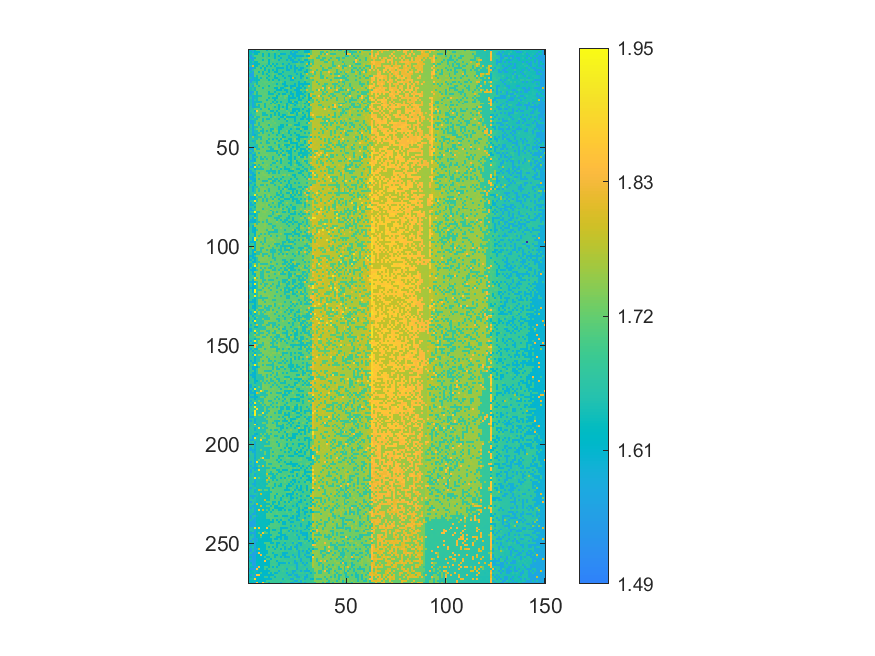

The file beside this chart, header and first rows:
1.62216958827065, 1.55401829775045, 1.64731626923588, 1.62413007825714, 1.69656144840129, 1.69899750279043, 1.6969496642402, 1.69779403368982, 1.69834724126026, 1.61543404346561, 1.6929316303075, 1.69067997844184, 1.61005725409674, 1.70136561940777, 1.68382796888512, 1.60475810789565, 1.68045049108663, 1.67971288099271, 1.67654892190561, 1.67322967648295, 1.67332673044268, 1.67632569779824, 1.59627559181553, 1.67316173871114
1.623, 1.632, 1.561, 1.621, 1.62, 1.62, 1.696, 1.7, 1.697, 1.694, 1.691, 1.704, 1.707, 1.704, 1.682, 1.68, 1.677, 1.677, 1.674, 1.673, 1.674, 1.595, 1.672, 1.596
1.626, 1.635, 1.653, 1.621, 1.623, 1.696, 1.697, 1.619, 1.703, 1.694, 1.614, 1.689, 1.685, 1.61, 1.684, 1.704, 1.605, 1.6, 1.6, 1.676, 1.673, 1.596, 1.595, 1.596
1.629, 1.556, 1.649, 1.703, 1.699, 1.699, 1.703, 1.622, 1.701, 1.692, 1.615, 1.691, 1.687, 1.609, 1.686, 1.607, 1.683, 1.68, 1.678, 1.676, 1.597, 1.673, 1.597, 1.597
1.65, 1.557, 1.564, 1.626, 1.704, 1.7, 1.697, 1.703, 1.707, 1.692, 1.705, 1.694, 1.689, 1.611, 1.69, 1.685, 1.604, 1.68, 1.677, 1.679, 1.599, 1.597, 1.674, 1.599
1.628, 1.636, 1.563, 1.699, 1.7, 1.698, 1.7, 1.621, 1.704, 1.704, 1.617, 1.693, 1.706, 1.689, 1.69, 1.606, 1.682, 1.683, 1.68, 1.602, 1.676, 1.598, 1.599, 1.676
1.555, 1.633, 1.654, 1.625, 1.626, 1.704, 1.704, 1.706, 1.707, 1.707, 1.616, 1.691, 1.689, 1.687, 1.686, 1.682, 1.682, 1.681, 1.68, 1.676, 1.678, 1.674, 1.6, 1.598
1.63, 1.636, 1.566, 1.628, 1.626, 1.627, 1.699, 1.706, 1.698, 1.696, 1.617, 1.709, 1.613, 1.69, 1.609, 1.683, 1.682, 1.604, 1.68, 1.678, 1.6, 1.676, 1.676, 1.677
1.652, 1.653, 1.806, 1.625, 1.627, 1.701, 1.702, 1.626, 1.707, 1.622, 1.697, 1.618, 1.707, 1.609, 1.687, 1.686, 1.71, 1.682, 1.68, 1.603, 1.677, 1.6, 1.675, 1.599
1.557, 1.562, 1.566, 1.629, 1.708, 1.706, 1.62, 1.71, 1.622, 1.697, 1.695, 1.693, 1.695, 1.689, 1.611, 1.611, 1.606, 1.603, 1.681, 1.602, 1.679, 1.601, 1.676, 1.599
1.632, 1.562, 1.654, 1.704, 1.705, 1.707, 1.704, 1.708, 1.622, 1.697, 1.619, 1.694, 1.619, 1.69, 1.612, 1.686, 1.689, 1.682, 1.681, 1.603, 1.602, 1.677, 1.679, 1.6
1.654, 1.636, 1.565, 1.711, 1.71, 1.628, 1.707, 1.626, 1.707, 1.697, 1.62, 1.695, 1.695, 1.614, 1.613, 1.687, 1.689, 1.607, 1.68, 1.679, 1.678, 1.677, 1.677, 1.6
1.635, 1.563, 1.566, 1.705, 1.703, 1.703, 1.703, 1.624, 1.7, 1.622, 1.699, 1.696, 1.713, 1.697, 1.688, 1.612, 1.609, 1.683, 1.68, 1.681, 1.68, 1.68, 1.677, 1.68
1.562, 1.563, 1.569, 1.708, 1.631, 1.711, 1.711, 1.709, 1.703, 1.699, 1.62, 1.695, 1.707, 1.613, 1.712, 1.687, 1.687, 1.608, 1.682, 1.681, 1.604, 1.603, 1.678, 1.678
1.658, 1.64, 1.571, 1.633, 1.629, 1.703, 1.63, 1.703, 1.713, 1.622, 1.696, 1.698, 1.694, 1.617, 1.614, 1.684, 1.687, 1.686, 1.606, 1.682, 1.681, 1.604, 1.79, 1.602
1.639, 1.563, 1.573, 1.631, 1.63, 1.629, 1.714, 1.704, 1.702, 1.7, 1.622, 1.698, 1.618, 1.695, 1.693, 1.615, 1.687, 1.689, 1.683, 1.68, 1.679, 1.603, 1.602, 1.68
1.663, 1.564, 1.658, 1.655, 1.632, 1.706, 1.705, 1.707, 1.713, 1.711, 1.702, 1.698, 1.714, 1.692, 1.693, 1.689, 1.714, 1.686, 1.608, 1.683, 1.683, 1.683, 1.679, 1.68
1.562, 1.658, 1.657, 1.709, 1.633, 1.709, 1.707, 1.703, 1.71, 1.703, 1.717, 1.7, 1.694, 1.694, 1.616, 1.69, 1.69, 1.61, 1.609, 1.685, 1.683, 1.683, 1.681, 1.604
1.563, 1.661, 1.573, 1.711, 1.711, 1.632, 1.706, 1.709, 1.701, 1.714, 1.623, 1.7, 1.697, 1.715, 1.694, 1.693, 1.691, 1.687, 1.61, 1.609, 1.684, 1.605, 1.605, 1.605
1.662, 1.641, 1.659, 1.636, 1.71, 1.711, 1.712, 1.63, 1.713, 1.716, 1.701, 1.699, 1.698, 1.617, 1.614, 1.718, 1.614, 1.612, 1.683, 1.718, 1.718, 1.606, 1.682, 1.718
1.638, 1.642, 1.66, 1.636, 1.709, 1.709, 1.707, 1.707, 1.712, 1.703, 1.704, 1.702, 1.698, 1.694, 1.616, 1.614, 1.615, 1.685, 1.609, 1.606, 1.686, 1.686, 1.681, 1.603
1.637, 1.57, 1.57, 1.71, 1.634, 1.713, 1.707, 1.706, 1.708, 1.71, 1.626, 1.7, 1.698, 1.619, 1.694, 1.695, 1.69, 1.691, 1.687, 1.608, 1.681, 1.605, 1.684, 1.683
1.64, 1.569, 1.661, 1.712, 1.635, 1.713, 1.714, 1.706, 1.716, 1.706, 1.626, 1.625, 1.624, 1.697, 1.694, 1.617, 1.689, 1.612, 1.612, 1.69, 1.686, 1.608, 1.607, 1.684
1.564, 1.646, 1.575, 1.636, 1.635, 1.635, 1.634, 1.718, 1.709, 1.707, 1.703, 1.7, 1.699, 1.719, 1.618, 1.691, 1.72, 1.689, 1.72, 1.723, 1.609, 1.683, 1.608, 1.687
1.661, 1.662, 1.575, 1.64, 1.638, 1.711, 1.711, 1.711, 1.707, 1.715, 1.627, 1.703, 1.625, 1.621, 1.621, 1.72, 1.694, 1.692, 1.722, 1.689, 1.61, 1.608, 1.606, 1.609
1.566, 1.645, 1.579, 1.663, 1.636, 1.709, 1.71, 1.709, 1.715, 1.629, 1.704, 1.703, 1.702, 1.621, 1.694, 1.694, 1.693, 1.694, 1.689, 1.687, 1.611, 1.682, 1.683, 1.684
1.566, 1.646, 1.576, 1.638, 1.636, 1.633, 1.633, 1.709, 1.716, 1.707, 1.72, 1.707, 1.626, 1.698, 1.622, 1.697, 1.615, 1.689, 1.692, 1.687, 1.61, 1.61, 1.723, 1.608
1.641, 1.649, 1.575, 1.638, 1.715, 1.713, 1.717, 1.71, 1.633, 1.709, 1.718, 1.627, 1.717, 1.625, 1.698, 1.722, 1.694, 1.69, 1.69, 1.612, 1.687, 1.609, 1.609, 1.686
1.57, 1.648, 1.576, 1.639, 1.713, 1.637, 1.719, 1.712, 1.633, 1.716, 1.706, 1.705, 1.721, 1.724, 1.697, 1.62, 1.695, 1.695, 1.724, 1.612, 1.687, 1.725, 1.689, 1.609
1.643, 1.663, 1.579, 1.593, 1.638, 1.638, 1.711, 1.719, 1.633, 1.71, 1.707, 1.722, 1.702, 1.625, 1.7, 1.621, 1.697, 1.616, 1.692, 1.613, 1.723, 1.69, 1.687, 1.687
1.642, 1.664, 1.665, 1.712, 1.716, 1.714, 1.636, 1.72, 1.72, 1.72, 1.63, 1.722, 1.705, 1.702, 1.703, 1.623, 1.723, 1.723, 1.693, 1.613, 1.69, 1.725, 1.611, 1.61
1.569, 1.665, 1.669, 1.595, 1.87, 1.717, 1.713, 1.711, 1.711, 1.717, 1.719, 1.626, 1.626, 1.701, 1.624, 1.699, 1.693, 1.696, 1.693, 1.723, 1.691, 1.69, 1.615, 1.613
1.645, 1.646, 1.673, 1.662, 1.719, 1.719, 1.713, 1.638, 1.635, 1.717, 1.708, 1.706, 1.704, 1.626, 1.703, 1.621, 1.697, 1.694, 1.693, 1.691, 1.725, 1.614, 1.613, 1.689
1.646, 1.576, 1.657, 1.663, 1.713, 1.717, 1.713, 1.636, 1.636, 1.634, 1.709, 1.63, 1.704, 1.627, 1.701, 1.623, 1.697, 1.616, 1.614, 1.693, 1.727, 1.726, 1.726, 1.693
1.569, 1.649, 1.576, 1.718, 1.641, 1.641, 1.714, 1.716, 1.714, 1.71, 1.708, 1.632, 1.706, 1.723, 1.701, 1.699, 1.62, 1.618, 1.726, 1.616, 1.614, 1.614, 1.612, 1.612
1.571, 1.651, 1.669, 1.643, 1.641, 1.723, 1.725, 1.638, 1.711, 1.634, 1.634, 1.709, 1.707, 1.703, 1.704, 1.621, 1.698, 1.696, 1.622, 1.728, 1.693, 1.69, 1.691, 1.614
1.647, 1.576, 1.579, 1.644, 1.719, 1.716, 1.717, 1.639, 1.716, 1.709, 1.711, 1.708, 1.723, 1.703, 1.7, 1.704, 1.699, 1.697, 1.696, 1.617, 1.693, 1.694, 1.692, 1.615
1.667, 1.574, 1.583, 1.644, 1.717, 1.643, 1.715, 1.717, 1.713, 1.723, 1.728, 1.707, 1.707, 1.725, 1.703, 1.701, 1.7, 1.699, 1.695, 1.694, 1.693, 1.691, 1.694, 1.691
1.647, 1.669, 1.58, 1.722, 1.72, 1.641, 1.723, 1.724, 1.722, 1.712, 1.635, 1.724, 1.708, 1.706, 1.707, 1.703, 1.623, 1.621, 1.697, 1.62, 1.729, 1.73, 1.693, 1.616
1.572, 1.669, 1.582, 1.647, 1.644, 1.72, 1.642, 1.723, 1.716, 1.723, 1.712, 1.712, 1.705, 1.705, 1.703, 1.626, 1.622, 1.622, 1.696, 1.696, 1.698, 1.693, 1.695, 1.73
1.67, 1.649, 1.586, 1.671, 1.716, 1.726, 1.718, 1.639, 1.724, 1.718, 1.713, 1.632, 1.632, 1.727, 1.704, 1.626, 1.623, 1.697, 1.697, 1.695, 1.693, 1.616, 1.693, 1.694
1.571, 1.67, 1.582, 1.643, 1.643, 1.723, 1.642, 1.639, 1.712, 1.637, 1.713, 1.634, 1.708, 1.729, 1.73, 1.626, 1.701, 1.699, 1.699, 1.73, 1.62, 1.694, 1.694, 1.692
1.647, 1.655, 1.58, 1.646, 1.643, 1.644, 1.726, 1.642, 1.717, 1.716, 1.713, 1.712, 1.633, 1.707, 1.704, 1.626, 1.701, 1.73, 1.697, 1.697, 1.619, 1.693, 1.693, 1.618
1.647, 1.65, 1.586, 1.6, 1.646, 1.721, 1.725, 1.718, 1.727, 1.714, 1.636, 1.709, 1.71, 1.708, 1.63, 1.704, 1.699, 1.623, 1.698, 1.699, 1.699, 1.619, 1.696, 1.696
1.649, 1.654, 1.747, 1.644, 1.644, 1.646, 1.643, 1.729, 1.724, 1.716, 1.714, 1.713, 1.711, 1.707, 1.706, 1.707, 1.731, 1.625, 1.624, 1.699, 1.695, 1.696, 1.696, 1.695
1.648, 1.671, 1.67, 1.653, 1.645, 1.718, 1.643, 1.722, 1.717, 1.727, 1.637, 1.711, 1.635, 1.708, 1.63, 1.73, 1.626, 1.733, 1.7, 1.7, 1.622, 1.62, 1.697, 1.734
1.651, 1.654, 1.589, 1.642, 1.724, 1.724, 1.717, 1.72, 1.719, 1.637, 1.709, 1.712, 1.71, 1.71, 1.707, 1.629, 1.705, 1.701, 1.624, 1.623, 1.7, 1.619, 1.696, 1.733
1.649, 1.672, 1.667, 1.645, 1.72, 1.72, 1.645, 1.726, 1.718, 1.639, 1.639, 1.713, 1.71, 1.634, 1.734, 1.708, 1.703, 1.701, 1.702, 1.697, 1.732, 1.622, 1.621, 1.622
1.575, 1.655, 1.664, 1.653, 1.647, 1.721, 1.729, 1.717, 1.72, 1.716, 1.729, 1.712, 1.711, 1.708, 1.708, 1.628, 1.704, 1.734, 1.624, 1.623, 1.623, 1.697, 1.696, 1.697
1.651, 1.672, 1.582, 1.606, 1.644, 1.722, 1.724, 1.643, 1.727, 1.717, 1.637, 1.637, 1.712, 1.71, 1.733, 1.629, 1.704, 1.706, 1.7, 1.625, 1.696, 1.698, 1.621, 1.699
1.578, 1.58, 1.586, 1.751, 1.646, 1.646, 1.721, 1.727, 1.717, 1.717, 1.715, 1.636, 1.634, 1.732, 1.733, 1.706, 1.628, 1.706, 1.703, 1.701, 1.738, 1.621, 1.696, 1.733
1.651, 1.659, 1.584, 1.72, 1.722, 1.726, 1.727, 1.721, 1.73, 1.639, 1.639, 1.638, 1.636, 1.634, 1.633, 1.707, 1.706, 1.628, 1.702, 1.623, 1.623, 1.622, 1.701, 1.622
1.576, 1.579, 1.674, 1.65, 1.724, 1.645, 1.722, 1.72, 1.72, 1.718, 1.716, 1.714, 1.714, 1.731, 1.633, 1.707, 1.63, 1.737, 1.7, 1.699, 1.622, 1.622, 1.699, 1.698
1.651, 1.673, 1.589, 1.603, 1.722, 1.727, 1.722, 1.723, 1.728, 1.73, 1.716, 1.714, 1.713, 1.71, 1.712, 1.631, 1.737, 1.628, 1.626, 1.738, 1.699, 1.621, 1.698, 1.7
1.653, 1.674, 1.587, 1.675, 1.648, 1.726, 1.644, 1.724, 1.644, 1.716, 1.717, 1.716, 1.636, 1.709, 1.71, 1.708, 1.736, 1.706, 1.705, 1.703, 1.626, 1.625, 1.699, 1.623
1.577, 1.676, 1.584, 1.606, 1.723, 1.723, 1.646, 1.645, 1.72, 1.643, 1.73, 1.716, 1.637, 1.712, 1.711, 1.737, 1.63, 1.737, 1.702, 1.699, 1.623, 1.622, 1.702, 1.623
1.675, 1.583, 1.589, 1.607, 1.723, 1.73, 1.721, 1.721, 1.73, 1.721, 1.717, 1.717, 1.716, 1.711, 1.633, 1.711, 1.629, 1.706, 1.702, 1.701, 1.703, 1.623, 1.703, 1.737
1.655, 1.659, 1.675, 1.752, 1.723, 1.724, 1.723, 1.647, 1.72, 1.718, 1.72, 1.719, 1.637, 1.636, 1.736, 1.71, 1.629, 1.707, 1.702, 1.703, 1.625, 1.624, 1.699, 1.7
1.655, 1.675, 1.59, 1.607, 1.725, 1.647, 1.727, 1.729, 1.722, 1.733, 1.719, 1.642, 1.715, 1.713, 1.711, 1.709, 1.708, 1.706, 1.704, 1.7, 1.702, 1.624, 1.7, 1.74
1.674, 1.585, 1.591, 1.918, 1.649, 1.721, 1.649, 1.721, 1.731, 1.72, 1.718, 1.716, 1.714, 1.71, 1.636, 1.71, 1.738, 1.706, 1.629, 1.703, 1.7, 1.702, 1.703, 1.701
1.579, 1.662, 1.676, 1.609, 1.65, 1.649, 1.647, 1.645, 1.722, 1.72, 1.718, 1.64, 1.737, 1.715, 1.713, 1.709, 1.632, 1.705, 1.627, 1.626, 1.626, 1.701, 1.738, 1.702
... 209 more rows
